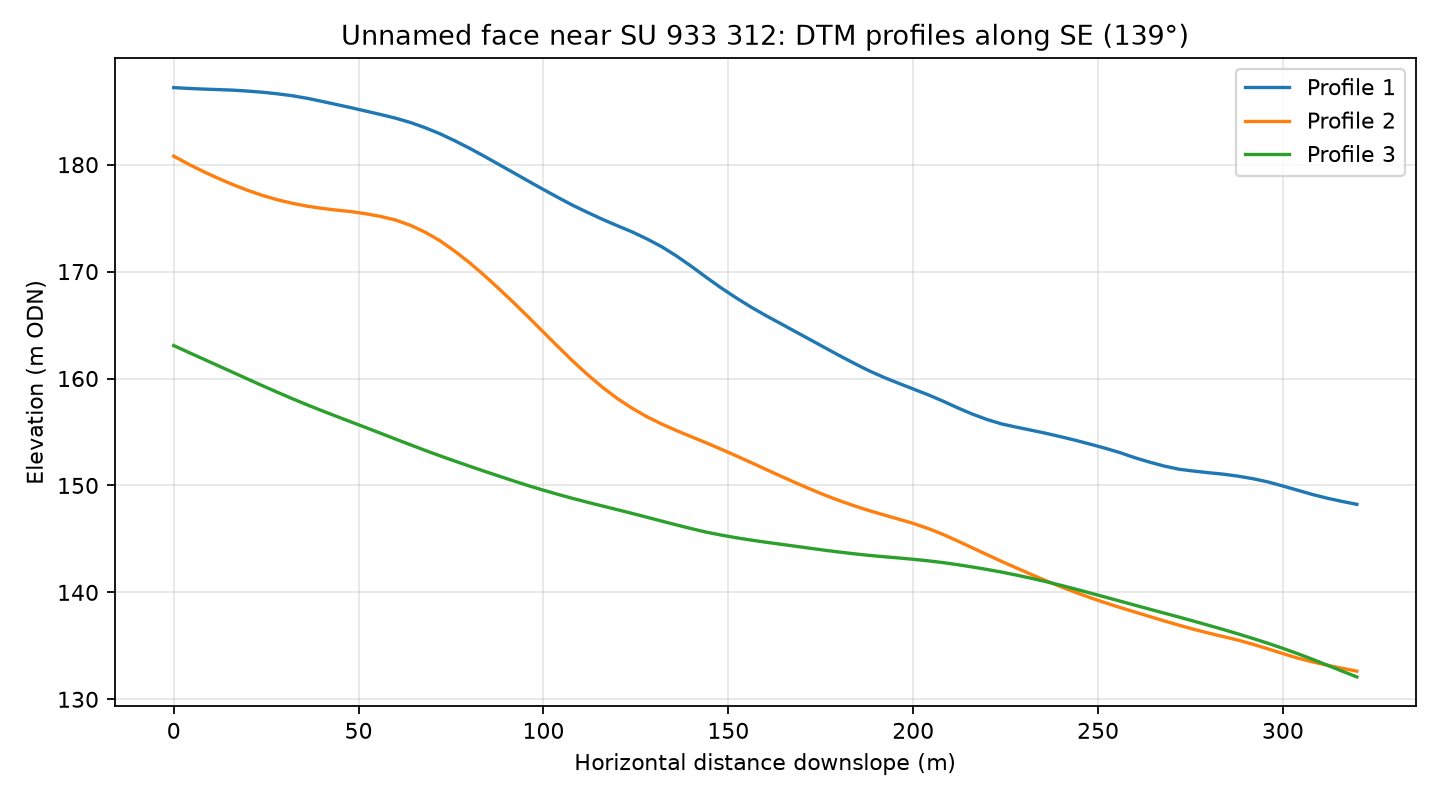

Data behind this chart, as committed beside it:
profile, distance_m, elevation_m
1, 0.0, 187.2
1, 4.0, 187.1
1, 8.0, 187.1
1, 12.0, 187
1, 16.0, 187
1, 20.0, 186.9
1, 24.0, 186.8
1, 28.0, 186.6
1, 32.0, 186.4
1, 36.0, 186.2
1, 40.0, 185.9
1, 44.0, 185.6
1, 48.0, 185.3
1, 52.0, 185
1, 56.0, 184.7
1, 60.0, 184.3
1, 64.0, 183.9
1, 68.0, 183.5
1, 72.0, 182.9
1, 76.0, 182.2
1, 80.0, 181.5
1, 84.0, 180.8
1, 88.0, 180
1, 92.0, 179.2
1, 96.0, 178.4
1, 100.0, 177.7
1, 104.0, 176.9
1, 108.0, 176.2
1, 112.0, 175.5
1, 116.0, 174.9
1, 120.0, 174.3
1, 124.0, 173.7
1, 128.0, 173.1
1, 132.0, 172.3
1, 136.0, 171.5
1, 140.0, 170.5
1, 144.0, 169.5
1, 148.0, 168.5
1, 152.0, 167.6
1, 156.0, 166.7
1, 160.0, 165.9
1, 164.0, 165.2
1, 168.0, 164.4
1, 172.0, 163.7
1, 176.0, 162.9
1, 180.0, 162.2
1, 184.0, 161.4
1, 188.0, 160.7
1, 192.0, 160.1
1, 196.0, 159.6
1, 200.0, 159
1, 204.0, 158.5
1, 208.0, 157.9
1, 212.0, 157.3
1, 216.0, 156.7
1, 220.0, 156.2
1, 224.0, 155.7
1, 228.0, 155.4
1, 232.0, 155.2
1, 236.0, 154.9
... 183 more rows
